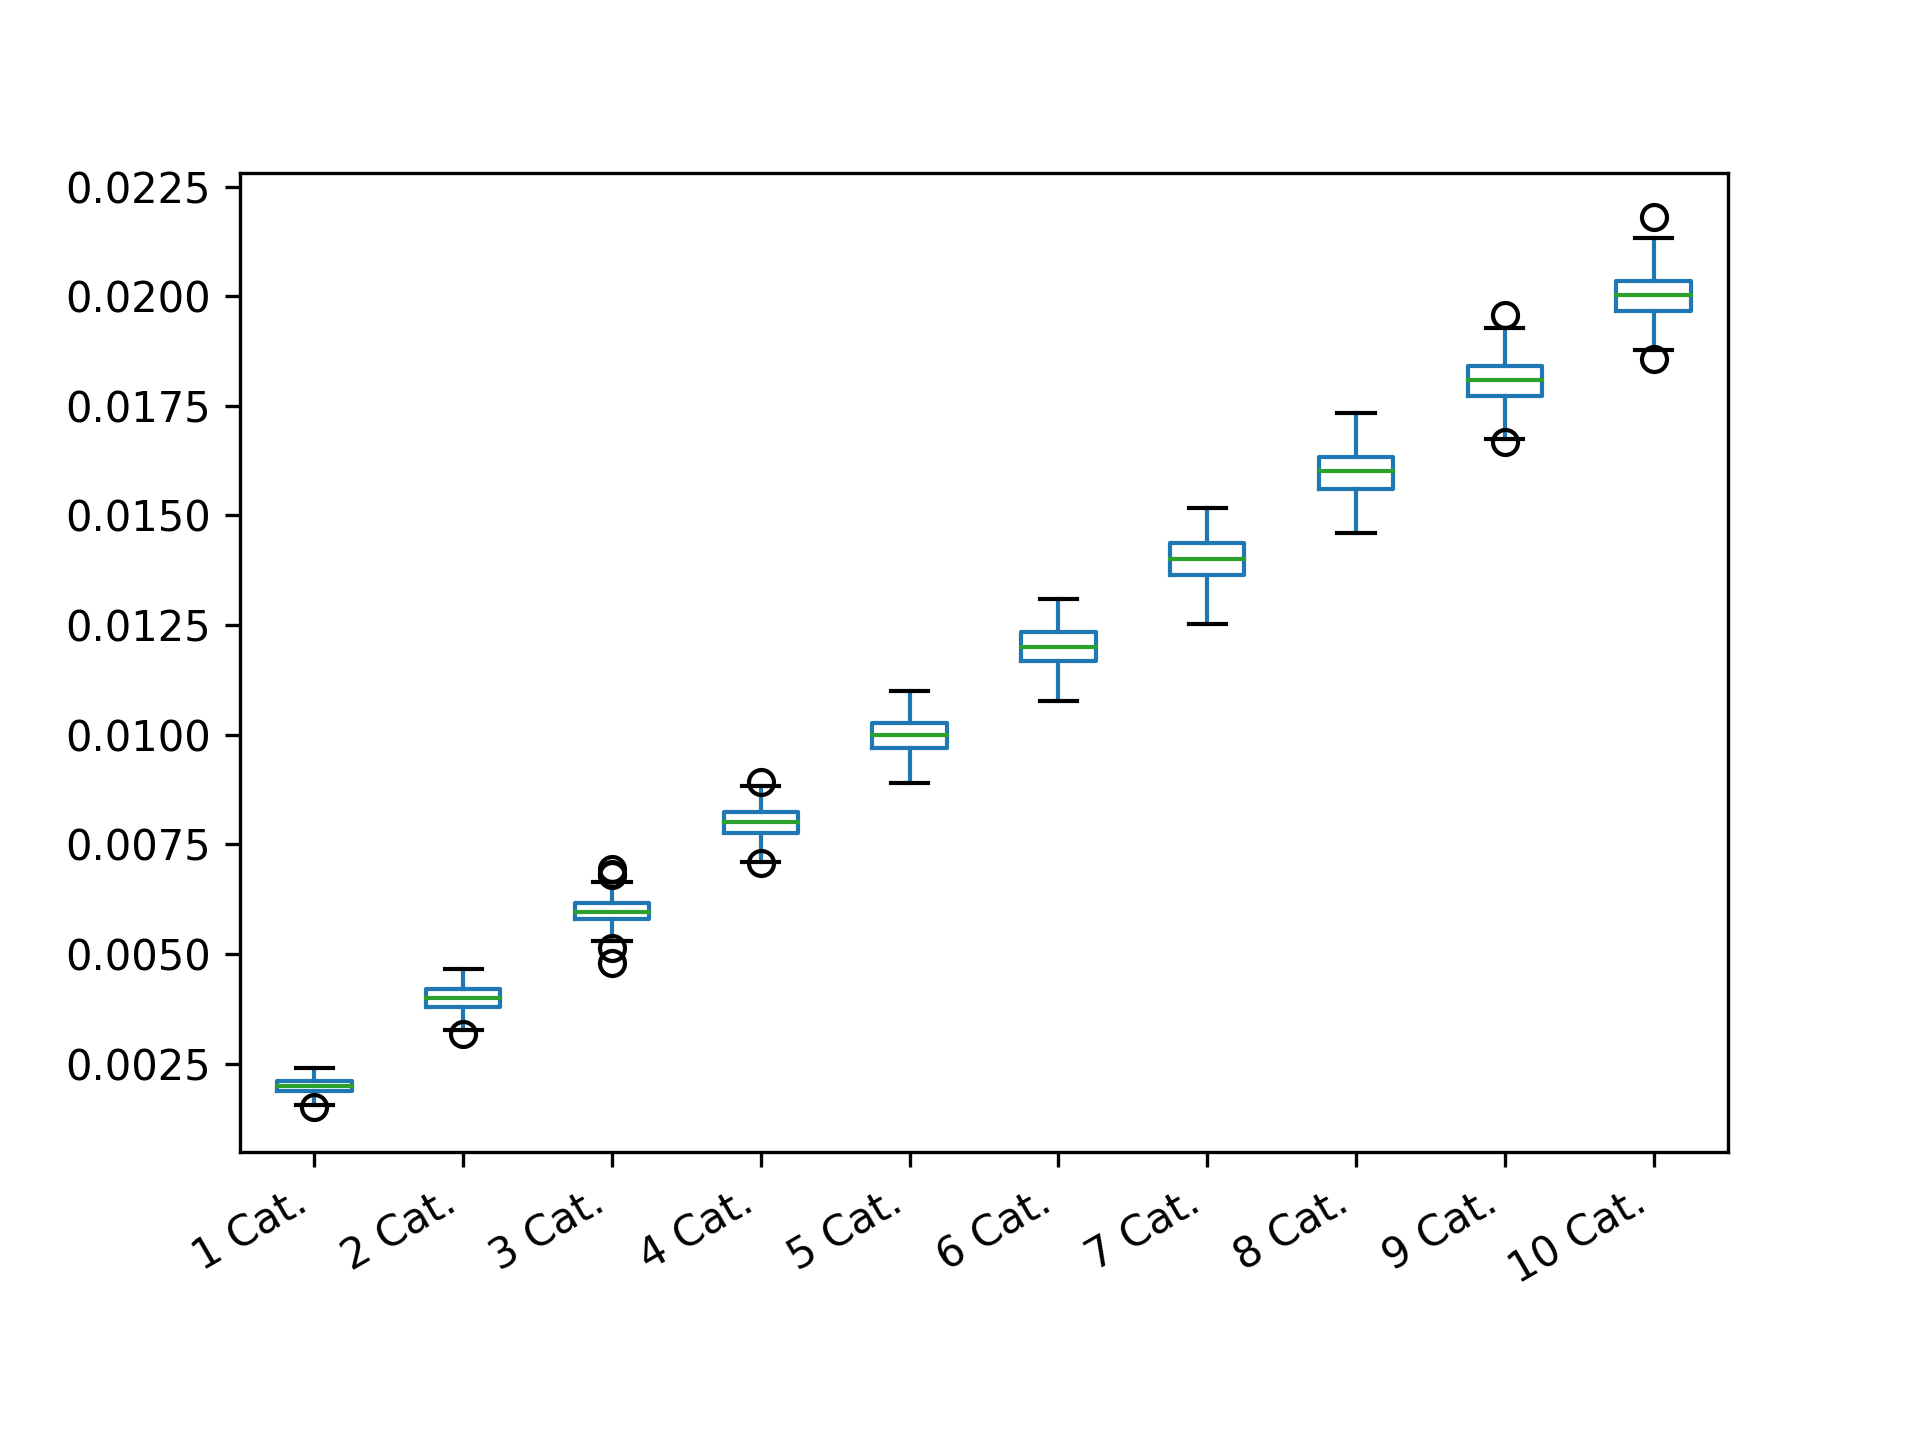

The file beside this chart, header and first rows:
1 Cat.; 2 Cat.; 3 Cat.; 4 Cat.; 5 Cat.; 6 Cat.; 7 Cat.; 8 Cat.; 9 Cat.; 10 Cat.
0.001833; 0.0042; 0.005833; 0.007267; 0.009833; 0.0124; 0.01283; 0.0161; 0.0174; 0.0199
0.002233; 0.0044; 0.005933; 0.008333; 0.01027; 0.01187; 0.01413; 0.01647; 0.01787; 0.02007
0.002267; 0.004333; 0.0058; 0.008233; 0.01073; 0.0117; 0.01413; 0.01633; 0.01777; 0.01963
0.001833; 0.004; 0.006233; 0.008033; 0.01017; 0.01197; 0.01467; 0.01597; 0.01803; 0.0203
0.001867; 0.003867; 0.006167; 0.0071; 0.0103; 0.0121; 0.0146; 0.01567; 0.0181; 0.0197
0.001933; 0.004133; 0.005667; 0.008433; 0.009233; 0.0113; 0.0138; 0.0163; 0.01743; 0.02
0.002; 0.003933; 0.005833; 0.008067; 0.009567; 0.01247; 0.01387; 0.016; 0.01843; 0.01877
0.002067; 0.004067; 0.0058; 0.007867; 0.009433; 0.01217; 0.01337; 0.0149; 0.01827; 0.0202
0.0019; 0.004333; 0.0061; 0.008267; 0.009867; 0.012; 0.01453; 0.0162; 0.01783; 0.0207
0.0021; 0.004667; 0.005867; 0.007933; 0.01057; 0.01223; 0.01433; 0.0156; 0.01787; 0.02017
0.002167; 0.004033; 0.006933; 0.0078; 0.009933; 0.01197; 0.01327; 0.01543; 0.0188; 0.02007
0.0021; 0.003733; 0.005633; 0.007933; 0.01047; 0.0118; 0.01367; 0.01633; 0.01817; 0.01943
0.001967; 0.0039; 0.0058; 0.0076; 0.0091; 0.01117; 0.0137; 0.01503; 0.0177; 0.02073
0.001967; 0.003733; 0.0054; 0.0077; 0.009833; 0.0124; 0.01477; 0.01693; 0.0178; 0.01987
0.002067; 0.004367; 0.0065; 0.007667; 0.01033; 0.01127; 0.01303; 0.0158; 0.01853; 0.02117
0.001767; 0.0041; 0.0062; 0.0081; 0.009433; 0.01183; 0.01393; 0.0163; 0.018; 0.02103
0.002067; 0.004267; 0.005733; 0.008033; 0.009933; 0.01257; 0.01447; 0.01717; 0.01837; 0.01977
0.002067; 0.004233; 0.006067; 0.008033; 0.009433; 0.01173; 0.01433; 0.01567; 0.01777; 0.01953
0.001833; 0.003733; 0.0054; 0.007667; 0.009833; 0.01167; 0.0147; 0.0158; 0.0186; 0.01893
0.0018; 0.0044; 0.0063; 0.007933; 0.009367; 0.01223; 0.01417; 0.01613; 0.0183; 0.02083
0.001833; 0.004233; 0.006633; 0.0076; 0.0102; 0.0125; 0.01477; 0.0167; 0.0184; 0.01973
0.002; 0.004167; 0.005933; 0.007567; 0.009767; 0.01163; 0.0144; 0.0173; 0.01873; 0.0204
0.001767; 0.003867; 0.006267; 0.008233; 0.0101; 0.01223; 0.01413; 0.0156; 0.0178; 0.02027
0.002033; 0.004533; 0.005533; 0.007567; 0.0097; 0.01263; 0.01283; 0.01567; 0.01847; 0.0198
0.002133; 0.003867; 0.0059; 0.007967; 0.009567; 0.01243; 0.01437; 0.01537; 0.01853; 0.0201
0.002033; 0.003167; 0.005667; 0.008033; 0.009967; 0.01173; 0.01373; 0.01603; 0.01773; 0.02063
0.0018; 0.0036; 0.0059; 0.007833; 0.009767; 0.01243; 0.0145; 0.01673; 0.01847; 0.0203
0.0018; 0.0036; 0.006167; 0.007667; 0.009833; 0.01167; 0.01387; 0.01647; 0.01903; 0.01963
0.001933; 0.003433; 0.005833; 0.0081; 0.01037; 0.01197; 0.01443; 0.01623; 0.01767; 0.01957
0.001833; 0.0041; 0.0064; 0.0084; 0.009533; 0.01237; 0.01383; 0.017; 0.01873; 0.02047
0.0022; 0.0039; 0.0058; 0.007433; 0.0095; 0.01247; 0.0145; 0.01613; 0.01803; 0.01957
0.0019; 0.003833; 0.005667; 0.008467; 0.01093; 0.01167; 0.01447; 0.01667; 0.01893; 0.02087
0.002067; 0.003833; 0.005733; 0.008167; 0.01023; 0.01103; 0.01357; 0.0161; 0.017; 0.0188
0.0024; 0.0037; 0.0062; 0.008067; 0.0097; 0.01247; 0.01463; 0.0161; 0.01803; 0.0208
0.001633; 0.003967; 0.005933; 0.008333; 0.0089; 0.0122; 0.0143; 0.0156; 0.01827; 0.0196
0.002; 0.003667; 0.005933; 0.007833; 0.009833; 0.01217; 0.01387; 0.01633; 0.01767; 0.0202
0.001733; 0.004233; 0.006133; 0.008933; 0.0102; 0.01197; 0.01373; 0.0169; 0.01767; 0.01923
0.002167; 0.004267; 0.005967; 0.007133; 0.009733; 0.012; 0.01447; 0.01557; 0.01813; 0.02107
0.0017; 0.003867; 0.0059; 0.008267; 0.0101; 0.0115; 0.01417; 0.01533; 0.018; 0.01897
0.002033; 0.004267; 0.006533; 0.008833; 0.0098; 0.01297; 0.01413; 0.01677; 0.0175; 0.0203
0.0023; 0.0043; 0.0059; 0.007767; 0.01007; 0.01183; 0.01367; 0.01657; 0.01777; 0.01953
0.002233; 0.004167; 0.006067; 0.007967; 0.01017; 0.01213; 0.0134; 0.0161; 0.0181; 0.0193
0.0019; 0.003967; 0.0063; 0.007767; 0.009633; 0.0116; 0.01377; 0.0157; 0.018; 0.02053
0.001667; 0.0038; 0.005933; 0.0081; 0.009667; 0.01263; 0.01387; 0.0164; 0.01823; 0.01963
0.002033; 0.0039; 0.0057; 0.008167; 0.0096; 0.0121; 0.01383; 0.0169; 0.01887; 0.0204
0.002167; 0.003933; 0.005567; 0.007867; 0.0095; 0.01207; 0.0142; 0.01593; 0.0178; 0.0201
0.0021; 0.003733; 0.0056; 0.008067; 0.0094; 0.01183; 0.01357; 0.01533; 0.0186; 0.0198
0.002167; 0.004033; 0.0058; 0.008; 0.009567; 0.01237; 0.0143; 0.01693; 0.01783; 0.0209
0.001733; 0.004267; 0.006267; 0.007533; 0.009567; 0.01297; 0.01463; 0.01567; 0.0183; 0.01957
0.002033; 0.004167; 0.006; 0.008567; 0.01037; 0.0115; 0.01467; 0.0164; 0.0182; 0.02023
0.002133; 0.0038; 0.005933; 0.008267; 0.0102; 0.01227; 0.01393; 0.01573; 0.0182; 0.02017
0.002033; 0.0041; 0.005433; 0.0078; 0.009767; 0.01167; 0.0141; 0.0163; 0.0189; 0.02067
0.002; 0.004433; 0.006433; 0.008033; 0.0096; 0.01243; 0.01433; 0.01613; 0.01807; 0.02007
0.001767; 0.004; 0.005967; 0.007533; 0.0101; 0.01167; 0.01357; 0.01627; 0.0178; 0.01943
0.002133; 0.0036; 0.0058; 0.0077; 0.0102; 0.0127; 0.01303; 0.01627; 0.01837; 0.02003
0.002033; 0.003667; 0.005833; 0.0081; 0.0104; 0.01163; 0.01343; 0.0162; 0.017; 0.0199
0.0019; 0.003633; 0.005933; 0.008033; 0.01077; 0.01227; 0.01367; 0.01633; 0.0171; 0.01917
0.001967; 0.0039; 0.005933; 0.008433; 0.01023; 0.01243; 0.015; 0.01653; 0.0181; 0.0198
0.001867; 0.004267; 0.0058; 0.008667; 0.0099; 0.01227; 0.01423; 0.01547; 0.0182; 0.01857
0.002033; 0.0041; 0.006267; 0.007667; 0.0106; 0.01247; 0.01413; 0.0161; 0.0181; 0.0206
... 140 more rows
